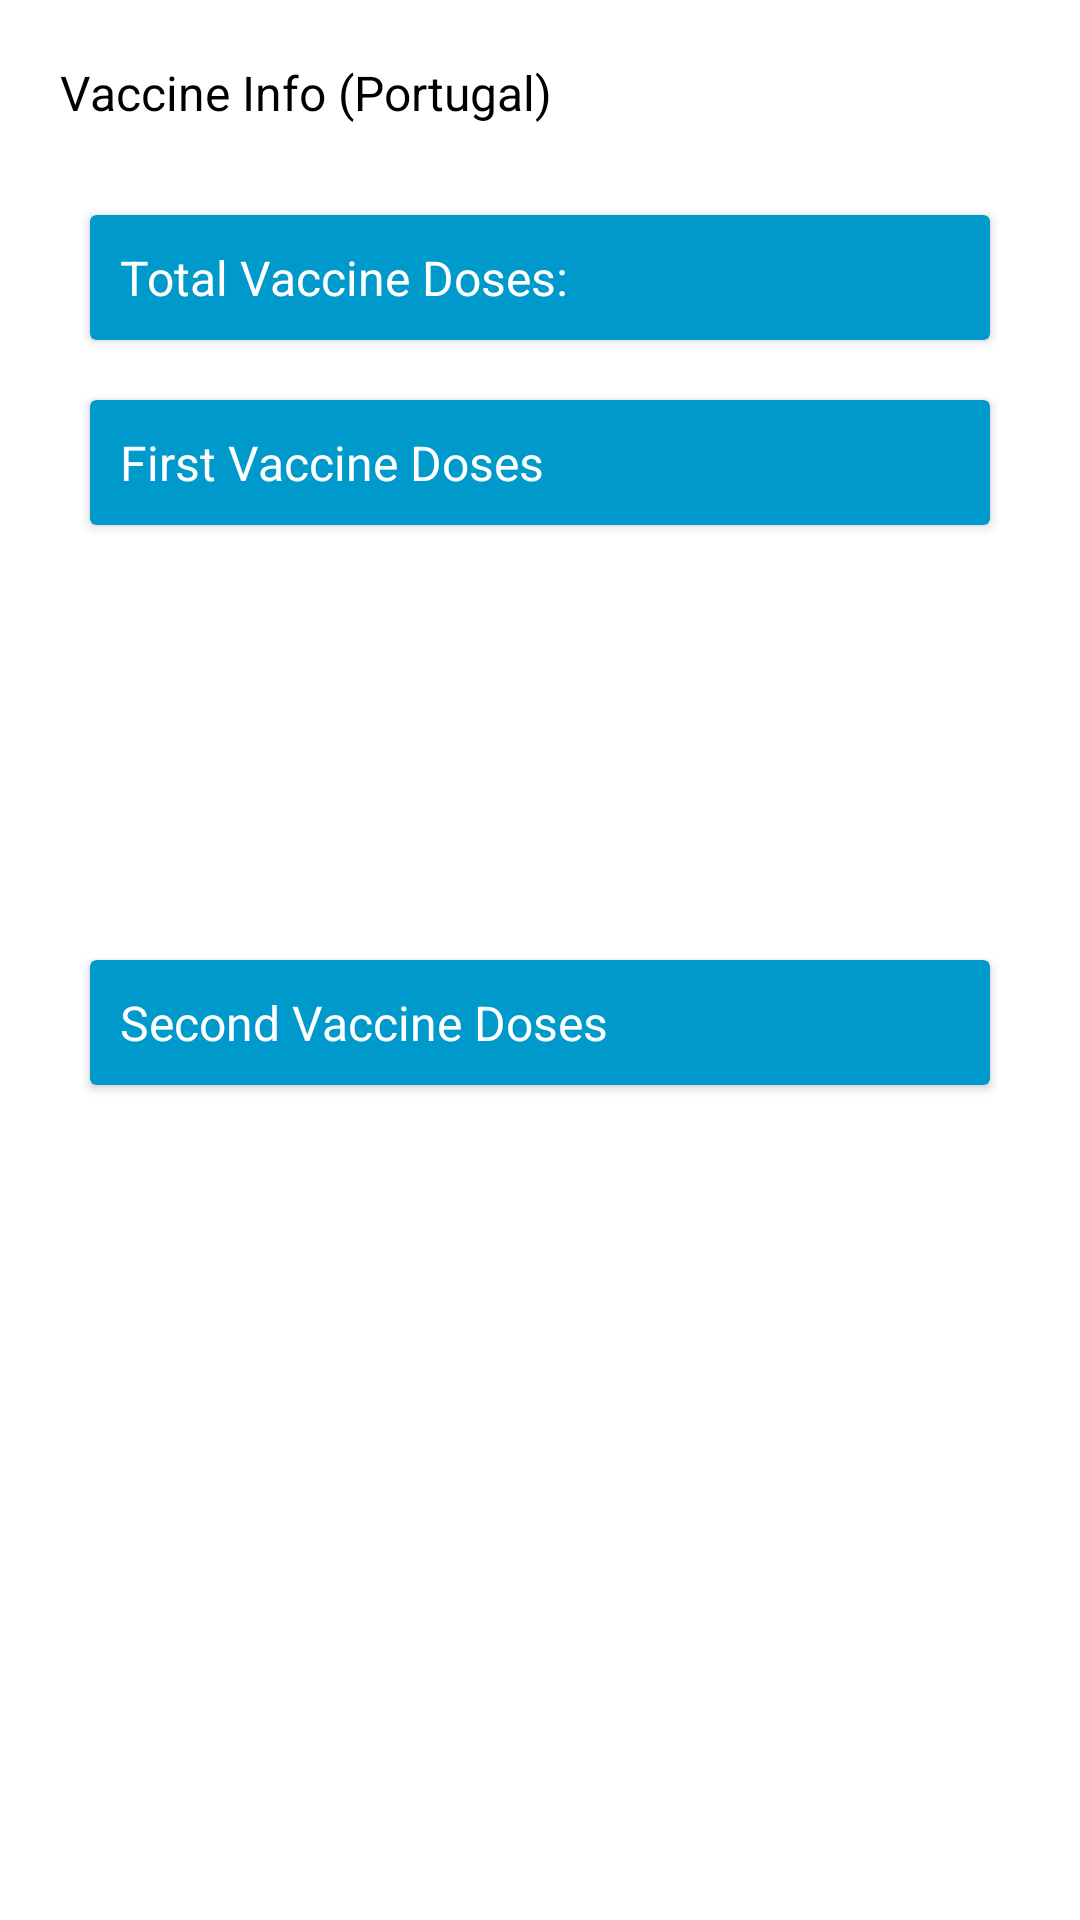

The Android layout XML behind this screen, and the referenced resources:
<!-- AndroidManifest.xml: application theme LightTheme -->
<!-- res/layout/fragment_vaccine_info.xml -->
<?xml version="1.0" encoding="utf-8"?>
<ScrollView
    xmlns:android="http://schemas.android.com/apk/res/android"
    android:layout_width="match_parent"
    android:layout_height="match_parent"
    android:background="?attr/backgroundColor">

    <LinearLayout
        android:layout_width="match_parent"
        android:layout_height="match_parent"
        android:padding="20dp"
        android:orientation="vertical">

    <FrameLayout
        android:layout_width="match_parent"
        android:layout_height="wrap_content">

        <TextView
            android:layout_width="wrap_content"
            android:layout_height="wrap_content"
            android:layout_gravity="start"
            style="@style/TextStyle"
            android:textColor="?attr/onCardColor"
            android:text="@string/vaccine_info2" />

        <TextView
            android:id="@+id/date2"
            android:layout_width="wrap_content"
            android:layout_height="wrap_content"
            android:layout_gravity="right"
            style="@style/TextStyle"
            android:textColor="?attr/onCardColor"
            android:layout_margin="10dp"/>

    </FrameLayout>

    <androidx.cardview.widget.CardView xmlns:android="http://schemas.android.com/apk/res/android"
        android:layout_width="match_parent"
        android:layout_height="wrap_content"
        android:layout_margin="10dp"
        android:orientation="vertical"
        android:backgroundTint="@color/blue">

        <TextView
            android:id="@+id/doses"
            android:layout_width="wrap_content"
            android:layout_height="wrap_content"
            android:layout_gravity="start"
            style="@style/TextStyle"
            android:textColor="@color/white"
            android:text="@string/total_vaccine_doses"
            android:layout_margin="10dp"/>

    </androidx.cardview.widget.CardView>

    <androidx.cardview.widget.CardView xmlns:android="http://schemas.android.com/apk/res/android"
        android:layout_width="match_parent"
        android:layout_height="wrap_content"
        android:layout_margin="10dp"
        android:orientation="vertical"
        android:backgroundTint="@color/blue">

        <TextView
            android:layout_width="wrap_content"
            android:layout_height="wrap_content"
            android:layout_gravity="start"
            style="@style/TextStyle"
            android:textColor="@color/white"
            android:text="@string/first_vaccine_doses"
            android:layout_margin="10dp"/>

    </androidx.cardview.widget.CardView>

    <TextView
        android:id="@+id/doses1"
        android:layout_width="wrap_content"
        android:layout_height="wrap_content"
        android:layout_gravity="start"
        style="@style/TextStyle"
        android:textColor="?attr/onCardColor"
        android:layout_margin="10dp"/>

    <TextView
        android:id="@+id/doses1_novas"
        android:layout_width="wrap_content"
        android:layout_height="wrap_content"
        android:layout_gravity="start"
        style="@style/TextStyle"
        android:textColor="?attr/onCardColor"
        android:layout_margin="10dp"/>

    <TextView
        android:id="@+id/doses1_percentagem"
        style="@style/TextStyle"
        android:textColor="?attr/onCardColor"
        android:layout_width="wrap_content"
        android:layout_height="wrap_content"
        android:gravity="start"
        android:layout_margin="10dp"/>

    <androidx.cardview.widget.CardView xmlns:android="http://schemas.android.com/apk/res/android"
        android:layout_width="match_parent"
        android:layout_height="wrap_content"
        android:layout_margin="10dp"
        android:orientation="vertical"
        android:backgroundTint="@color/blue">

        <TextView
            android:layout_width="wrap_content"
            android:layout_height="wrap_content"
            android:layout_gravity="start"
            style="@style/TextStyle"
            android:textColor="@color/white"
            android:text="@string/second_vaccine_doses"
            android:layout_margin="10dp"/>

    </androidx.cardview.widget.CardView>

    <TextView
        android:id="@+id/doses2"
        android:layout_width="wrap_content"
        android:layout_height="wrap_content"
        android:layout_gravity="start"
        style="@style/TextStyle"
        android:textColor="?attr/onCardColor"
        android:layout_margin="10dp"/>

    <TextView
        android:id="@+id/doses2_novas"
        android:layout_width="wrap_content"
        android:layout_height="wrap_content"
        android:layout_gravity="start"
        style="@style/TextStyle"
        android:textColor="?attr/onCardColor"
        android:layout_margin="10dp"/>

    <TextView
        android:id="@+id/doses2_percentagem"
        style="@style/TextStyle"
        android:textColor="?attr/onCardColor"
        android:layout_width="wrap_content"
        android:layout_height="wrap_content"
        android:gravity="start"
        android:layout_margin="10dp"/>

    </LinearLayout>

</ScrollView>
<!-- resources referenced by this layout -->
<resources>
  <color name="blue">@android:color/holo_blue_dark</color>
  <color name="white">#ffffff</color>
  <string name="first_vaccine_doses">First Vaccine Doses</string>
  <string name="second_vaccine_doses">Second Vaccine Doses</string>
  <string name="total_vaccine_doses">Total Vaccine Doses: </string>
  <string name="vaccine_info2">Vaccine Info (Portugal)</string>
  <style name="TextStyle">
          <item name="android:textSize">16sp</item>
      </style>
  <style name="LightTheme" parent="Theme.AppCompat.Light.NoActionBar">
          <item name="colorPrimary">@color/blue</item>
          <item name="onPrimaryColor">@color/white</item>
          <item name="primaryColorLight">@color/lightBlue</item>
          <item name="colorPrimaryDark">@color/blue</item>
          <item name="onPrimaryDarkColor">@color/white</item>
          <item name="colorBackgroundFloating">@color/white</item>
          <item name="colorAccent">@color/black</item>
          <item name="backgroundColor">@color/white</item>
          <item name="onBackgroundColor">@color/black</item>
          <item name="cardColor">@color/lightGrey</item>
          <item name="onCardColor">@color/black</item>
          <item name="buttonColor">@color/lightGrey</item>
          <item name="onButtonColor">@color/black</item>
          <item name="toolbarColor">@color/blue</item>
          <item name="fabColor">@color/blue</item>
          <item name="fabIconColor">@color/white</item>
          <item name="switchThumbOnColor">@color/darkBlue</item>
          <item name="switchThumbOffColor">@color/lightGrey</item>
          <item name="drawerArrowStyle">@style/DrawerButtonStyle</item>
      </style>
  <color name="lightBlue">@android:color/holo_blue_light</color>
  <color name="black">#000000</color>
  <color name="lightGrey">#eeeeee</color>
  <color name="darkBlue">#303F9F</color>
  <style name="DrawerButtonStyle" parent="Widget.AppCompat.DrawerArrowToggle">
          <item name="color">?attr/onPrimaryColor</item>
      </style>
</resources>
